The GitHub repository wuyinwuxian/Neural_Networks_froth_flotation contains a labelled image folder "data" with 3 categories: high, low, medium. Examples follow, each with its label.

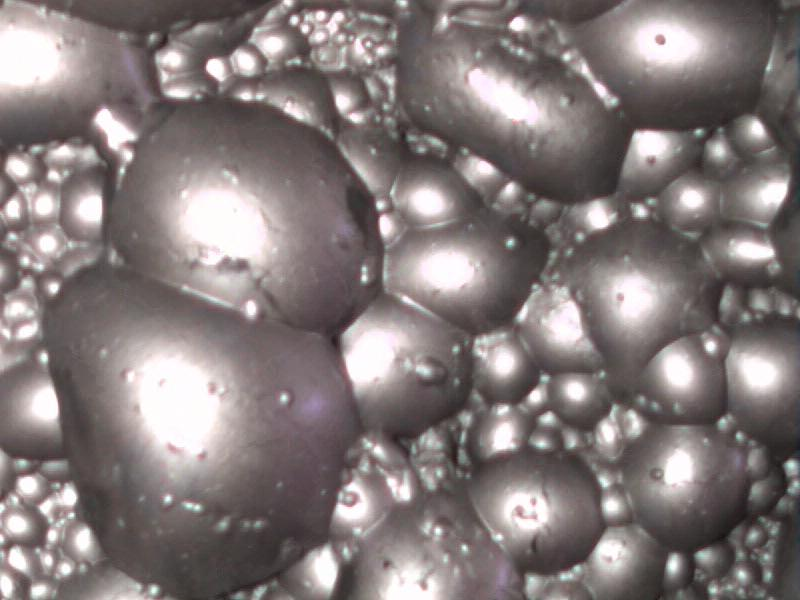
Label: high

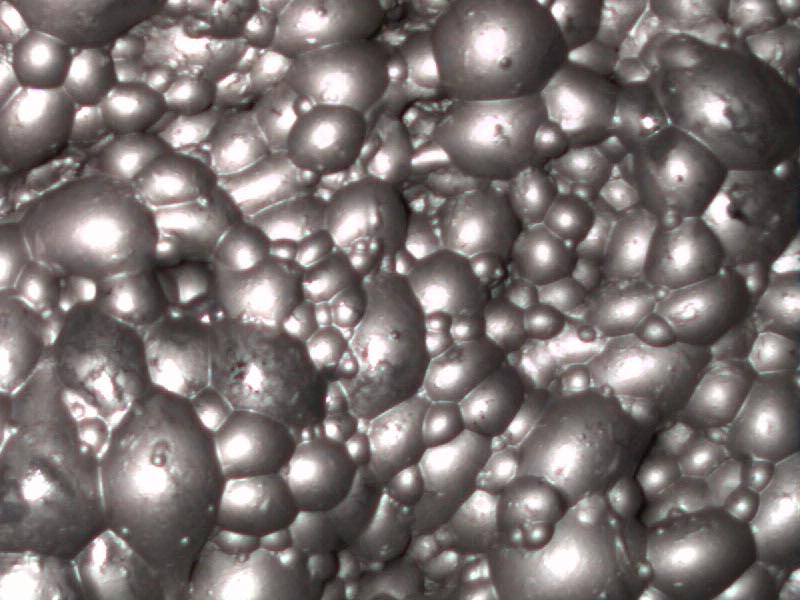
Label: medium

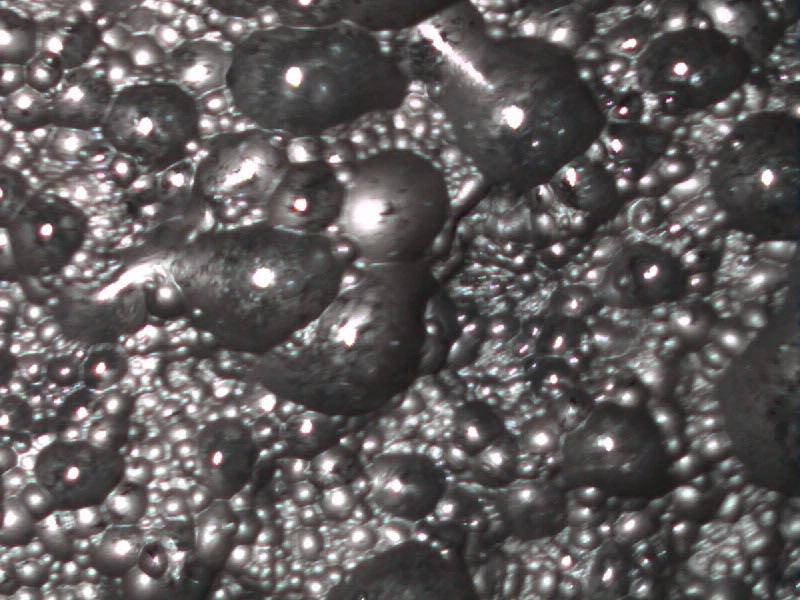
Label: low

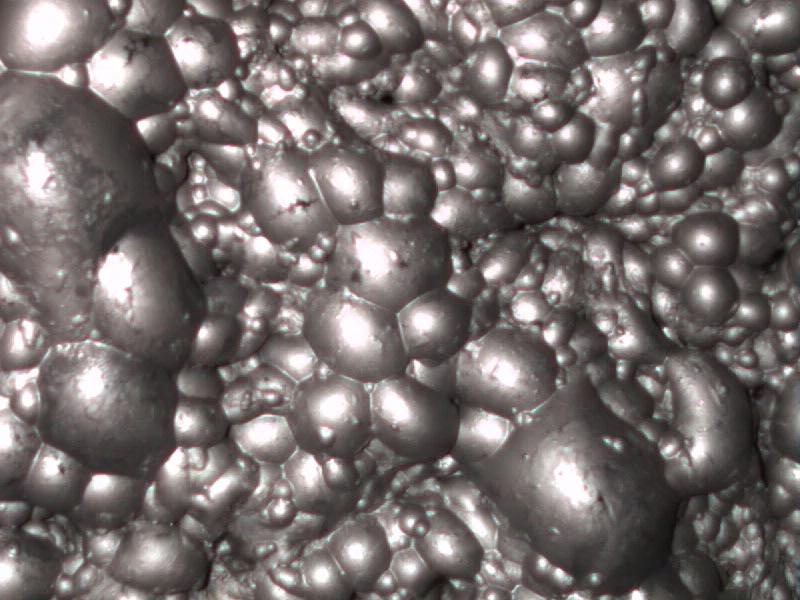
Label: medium

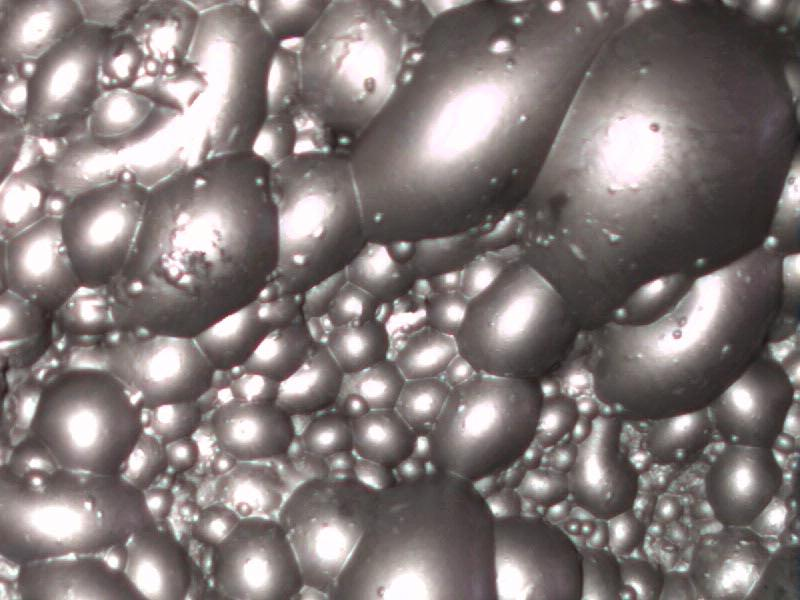
Label: high

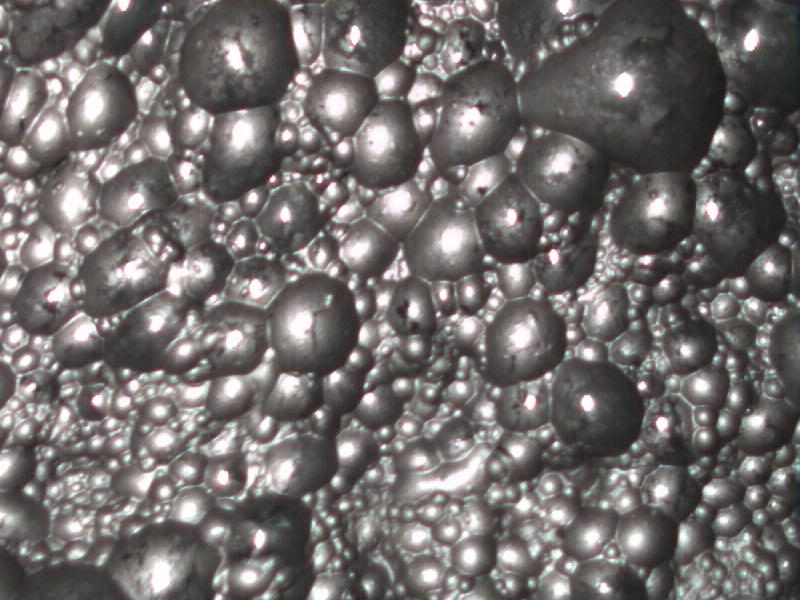
Label: low
